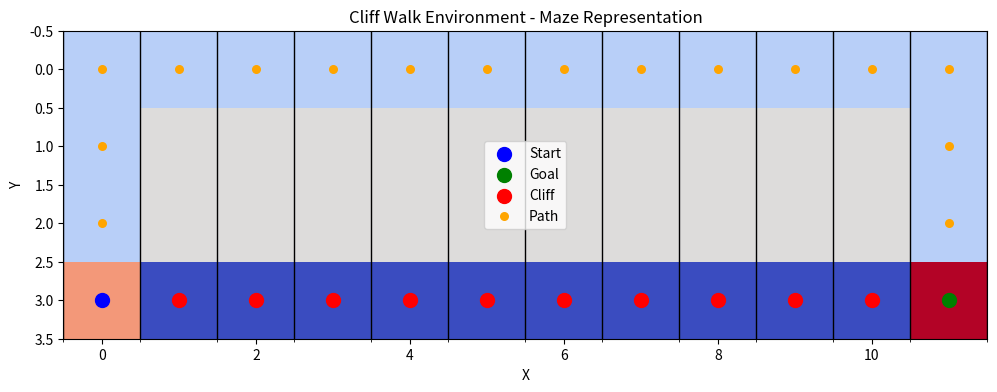
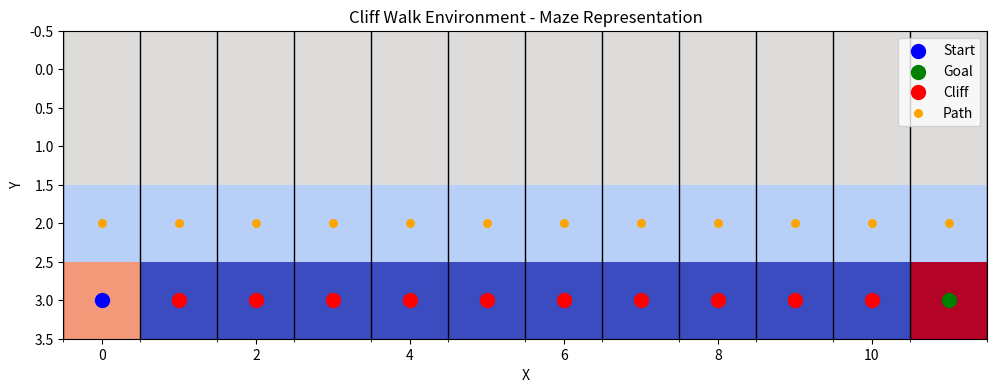
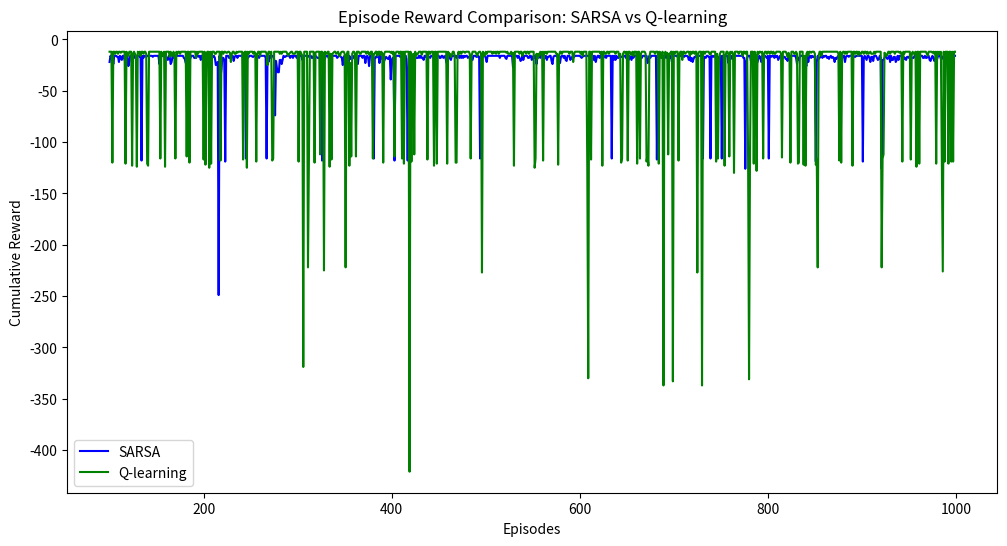

Reproduce these figures in Python, in order.
import numpy as np
import random
import matplotlib.pyplot as plt

# CliffWalk 环境类
class CliffWalkEnv:
    def __init__(self):
        # 环境的宽度和高度
        self.width = 12
        self.height = 4
        # 设置起点和目标点
        self.start = (3, 0)
        self.goal = (3, 11)
        # 悬崖的位置（从(0,1)到(0,10)的区域）
        self.cliff = [(3, x) for x in range(1, 11)]
        # 当前状态（起始位置）
        self.state = self.start
        # 可执行的动作：上、下、左、右
        self.actions = ['up', 'down', 'left', 'right']
    
    # 重置环境状态，返回起始位置
    def reset(self):
        self.state = self.start
        return self.state
    
    # 执行一个动作并返回下一个状态和奖励
    def step(self, action):
        x, y = self.state
        # 根据动作更新位置
        if action == 'up':
            next_state = (max(0, x-1), y)
        elif action == 'down':
            next_state = (min(self.height-1, x+1), y)
        elif action == 'left':
            next_state = (x, max(0, y-1))
        elif action == 'right':
            next_state = (x, min(self.width-1, y+1))
        
        # 如果到达了悬崖，重置到起始位置并返回负奖励
        if next_state in self.cliff:
            next_state = self.start
            reward = -100  # 悬崖的惩罚值
        # 如果到达了目标点，奖励为0
        elif next_state == self.goal:
            reward = 0
        # 否则每步的默认奖励是-1
        else:
            reward = -1
        
        self.state = next_state
        return next_state, reward

# SARSA 算法
class SARSA:
    def __init__(self, env, alpha=0.5, gamma=0.99, epsilon=0.05):
        # 初始化 SARSA 参数
        self.env = env
        self.alpha = alpha   # 学习率
        self.gamma = gamma   # 折扣因子
        self.epsilon = epsilon  # 探索率
        self.q_table = np.zeros((env.height, env.width, len(env.actions)))  # 初始化 Q 表
        self.actions = env.actions
    
    # 选择动作，采用 epsilon-greedy 策略
    def choose_action(self, state):
        if random.uniform(0, 1) < self.epsilon:
            return random.choice(self.actions)  # 探索随机动作
        else:
            x, y = state
            action_values = self.q_table[x, y, :]  # 获取当前状态的所有动作值
            return self.actions[np.argmax(action_values)]  # 选择最大 Q 值的动作
    
    # 更新 Q 表，SARSA 更新公式
    def update(self, state, action, reward, next_state, next_action):
        x, y = state
        next_x, next_y = next_state
        action_idx = self.actions.index(action)  # 当前动作的索引
        next_action_idx = self.actions.index(next_action)  # 下一步动作的索引
        
        q_predict = self.q_table[x, y, action_idx]
        q_target = reward + self.gamma * self.q_table[next_x, next_y, next_action_idx]
        
        # 更新 Q 表
        self.q_table[x, y, action_idx] += self.alpha * (q_target - q_predict)

# Q-learning 算法
class QLearning:
    def __init__(self, env, alpha=0.5, gamma=0.99, epsilon=0.05):
        # 初始化 Q-learning 参数
        self.env = env
        self.alpha = alpha   # 学习率
        self.gamma = gamma   # 折扣因子
        self.epsilon = epsilon  # 探索率
        self.q_table = np.zeros((env.height, env.width, len(env.actions)))  # 初始化 Q 表
        self.actions = env.actions
    
    # 选择动作，采用 epsilon-greedy 策略
    def choose_action(self, state):
        if random.uniform(0, 1) < self.epsilon:
            return random.choice(self.actions)  # 探索随机动作
        else:
            x, y = state
            action_values = self.q_table[x, y, :]  # 获取当前状态的所有动作值
            return self.actions[np.argmax(action_values)]  # 选择最大 Q 值的动作
    
    # 更新 Q 表，Q-learning 更新公式
    def update(self, state, action, reward, next_state):
        x, y = state
        next_x, next_y = next_state
        action_idx = self.actions.index(action)  # 当前动作的索引
        
        q_predict = self.q_table[x, y, action_idx]
        # Q-learning 采用最大 Q 值
        q_target = reward + self.gamma * np.max(self.q_table[next_x, next_y, :])
        
        # 更新 Q 表
        self.q_table[x, y, action_idx] += self.alpha * (q_target - q_predict)

# 运行CliffWalk
def run_agent(env, agent, episodes=1000):
    path = []  # 用于记录每回合的路径
    final_path = []  # 最终路径
    rewards = []  # 记录每一回合的累计奖励
    for episode in range(episodes):
        state = env.reset()  # 重置环境，获取初始状态
        action = agent.choose_action(state)  # 根据当前状态选择动作
        episode_reward = 0  # 每回合的累计奖励
        episode_path = []  # 存储每一回合的路径
        while state != env.goal:  # 直到到达目标
            episode_path.append(state)  # 将当前状态加入路径
            next_state, reward = env.step(action)  # 执行动作，获得下一个状态和奖励
            episode_reward += reward  # 累加奖励
            
            # 根据不同算法更新参数
            if isinstance(agent, SARSA):
                next_action = agent.choose_action(next_state)  # 根据下一个状态选择动作
                agent.update(state, action, reward, next_state, next_action)  # 更新 Q 表
                action = next_action  # 更新当前动作
            elif isinstance(agent, QLearning):
                agent.update(state, action, reward, next_state)  # 更新 Q 表
                action = agent.choose_action(next_state)  # 选择下一个动作
            
            state = next_state  # 更新当前状态
        
        episode_path.append(env.goal)  # 将目标点加入路径
        path.append(episode_path)  # 保存当前回合的路径
        rewards.append(episode_reward)  # 记录当前回合的奖励
    
    # 获取最后一回合的路径，即从起点到目标的路径
    if path:
        final_path = path[-1]
    return final_path, rewards

# 绘制迷宫和路径
def plot_maze(final_path, cliff, start, goal, width=12, height=4):
    # 创建一个迷宫图
    maze = np.ones((height, width))  # 初始化迷宫，每个格子设置为 1（表示墙）
    
    # 将悬崖的位置设置为 -1
    for x, y in cliff:
        maze[x, y] = -1  # 设置悬崖
    
    # 将起点设置为 0
    maze[start[0], start[1]] = 2  # 起点为 2
    
    # 将目标点设置为 3
    maze[goal[0], goal[1]] = 3  # 目标点为 3
    
    # 将路径设置为 0.5 或者其他数字
    for x, y in final_path:
        if maze[x, y] != 2 and maze[x, y] != 3 and maze[x, y] != -1:
            maze[x, y] = 0.5  # 设置路径为 0.5，避免与起点和目标点冲突
    
    # 绘制迷宫图
    fig, ax = plt.subplots(figsize=(12, 4))  # 创建图形
    cax = ax.imshow(maze, cmap='coolwarm', interpolation='nearest')  # 显示迷宫
    ax.set_xticks(np.arange(-0.5, width, 1), minor=True)  # 设置横坐标网格
    ax.set_yticks(np.arange(-0.5, height, 1), minor=True)  # 设置纵坐标网格
    ax.grid(which='minor', color='black', linestyle='-', linewidth=1)  # 设置网格线
    
    # 标注起点、目标点
    ax.scatter(start[1], start[0], color='blue', s=100, label='Start', zorder=10)
    ax.scatter(goal[1], goal[0], color='green', s=100, label='Goal', zorder=10)
    
    # 绘制悬崖
    cliff_x, cliff_y = zip(*cliff)
    ax.scatter(cliff_y, cliff_x, color='red', s=100, label='Cliff', zorder=5)
    
    # 绘制最终路径
    path_x, path_y = zip(*final_path)
    ax.scatter(path_y, path_x, color='orange', s=30, label='Path', zorder=3)
    
    # 设置图标题和标签
    ax.set_title('Cliff Walk Environment - Maze Representation')
    ax.set_xlabel('X')
    ax.set_ylabel('Y')
    
    # 添加图例
    ax.legend(loc='best')
    
    # 显示迷宫图
    plt.show()


# 创建环境
env = CliffWalkEnv()

# 创建SARSA和Q-learning
sarsa_agent = SARSA(env)
qlearning_agent = QLearning(env)

# 运行SARSA
print("Running SARSA...")
sarsa_final_path, sarsa_rewards = run_agent(env, sarsa_agent, episodes=1000)

# 可视化SARSA的最终路径
plot_maze(sarsa_final_path, env.cliff, env.start, env.goal)

# 运行Q-learning
print("Running Q-learning...")
qlearning_final_path, qlearning_rewards = run_agent(env, qlearning_agent, episodes=1000)

# 可视化Q-learning的最终路径
plot_maze(qlearning_final_path, env.cliff, env.start, env.goal)

# 绘制奖励对比图
plt.figure(figsize=(12, 6))
episodes = range(100, 1000)  # 以回合数作为x轴
plt.plot(episodes, sarsa_rewards[100:], label="SARSA", color="blue")
plt.plot(episodes, qlearning_rewards[100:], label="Q-learning", color="green")
plt.xlabel("Episodes")
plt.ylabel("Cumulative Reward")
plt.title("Episode Reward Comparison: SARSA vs Q-learning")
plt.legend()
plt.show()
